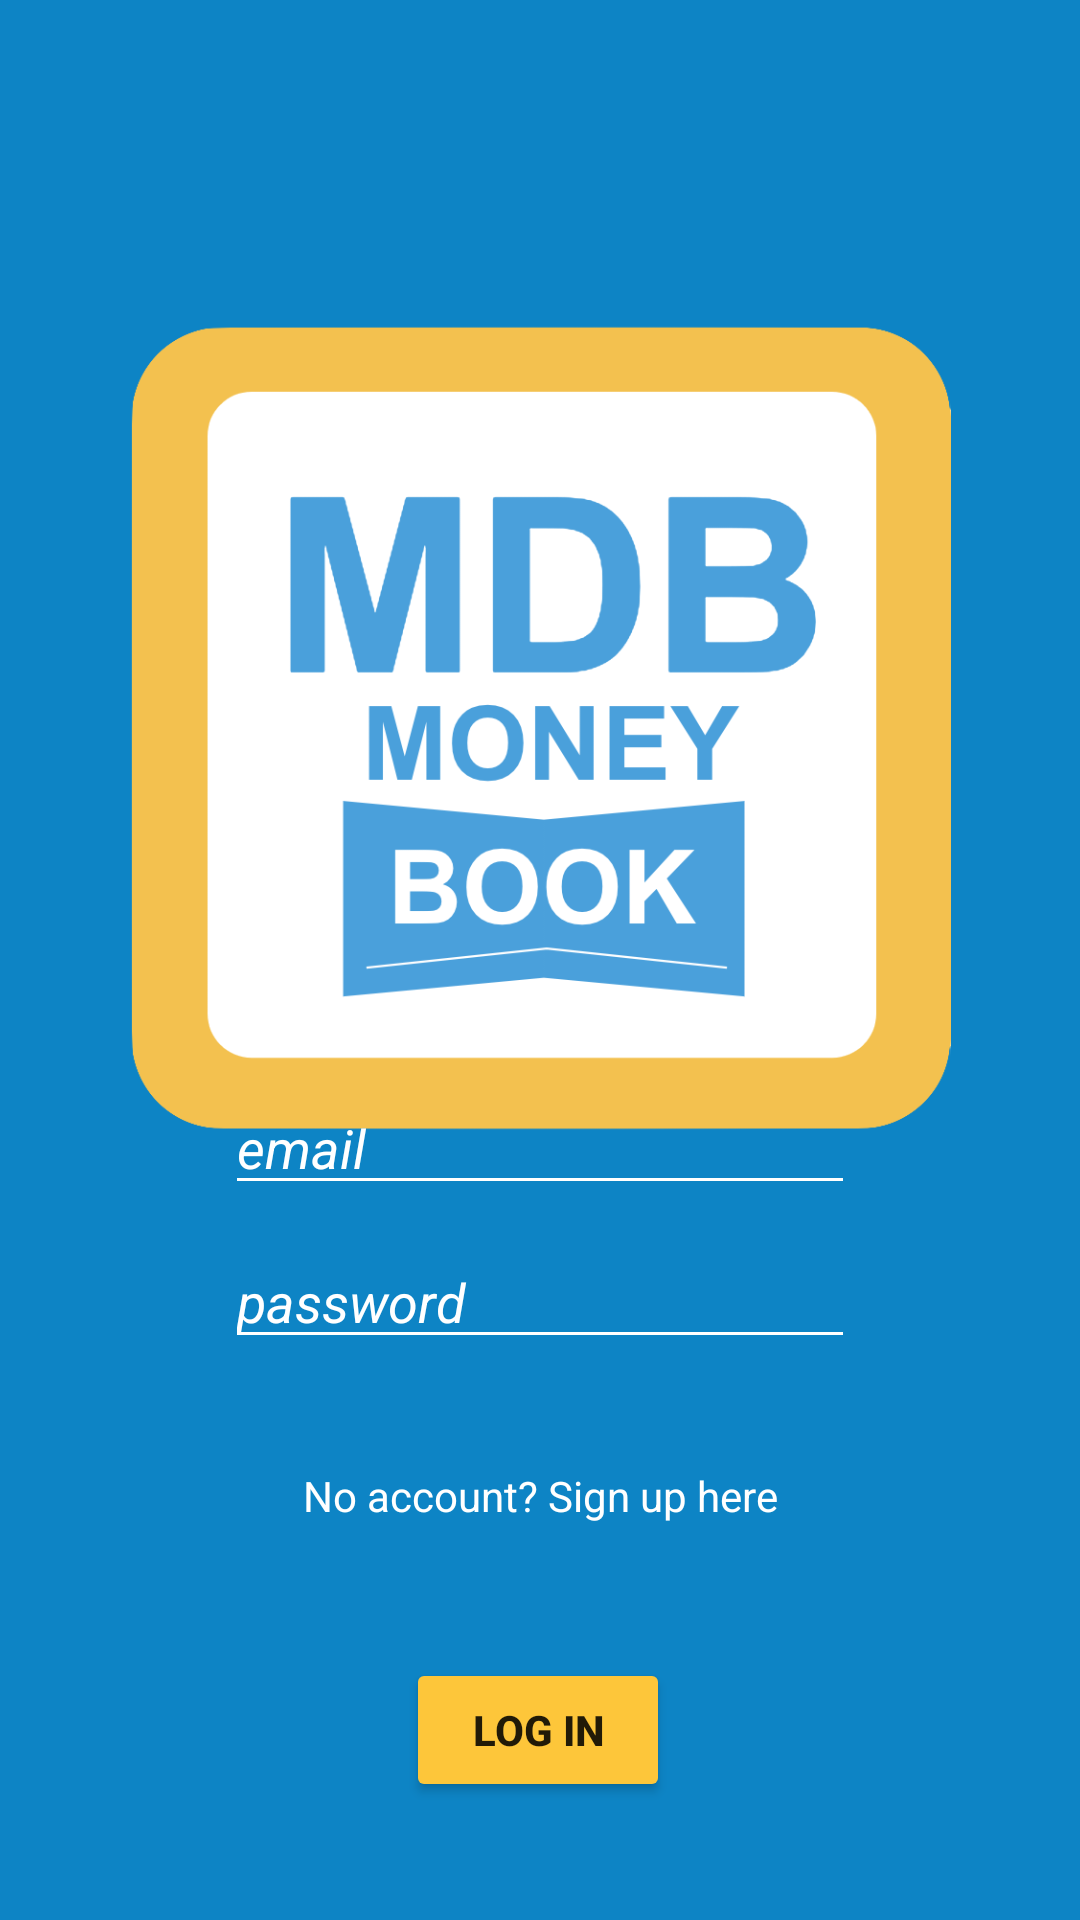

Reconstruct the res/layout file that produces this screen, plus the resources it refers to.
<!-- AndroidManifest.xml: application theme Theme.AppCompat.Light.NoActionBar -->
<!-- res/layout/activity_login.xml -->
<?xml version="1.0" encoding="utf-8"?>
<androidx.constraintlayout.widget.ConstraintLayout xmlns:android="http://schemas.android.com/apk/res/android"
    xmlns:app="http://schemas.android.com/apk/res-auto"
    xmlns:tools="http://schemas.android.com/tools"
    android:layout_width="match_parent"
    android:layout_height="match_parent"
    android:background="@color/mdb_blue"
    tools:context=".LoginActivity">

    <ImageView
        android:id="@+id/imageView"
        android:layout_width="274dp"
        android:layout_height="286dp"
        android:layout_marginStart="8dp"
        android:layout_marginTop="100dp"
        android:layout_marginEnd="8dp"
        android:layout_marginBottom="8dp"
        android:src="@drawable/logo"
        android:textColor="@color/cardview_light_background"
        app:layout_constraintBottom_toBottomOf="parent"
        app:layout_constraintEnd_toEndOf="parent"
        app:layout_constraintStart_toStartOf="parent"
        app:layout_constraintTop_toTopOf="parent"
        app:layout_constraintVertical_bias="0.0" />

    <TextView
        android:id="@+id/textView"
        android:textColor="@color/cardview_light_background"
        android:layout_width="wrap_content"
        android:layout_height="wrap_content"
        android:layout_marginStart="8dp"
        android:layout_marginTop="16dp"
        android:layout_marginEnd="8dp"
        android:layout_marginBottom="8dp"
        android:text="@string/login"
        android:textStyle="bold"
        android:textSize="20dp"
        app:layout_constraintBottom_toTopOf="@+id/editText"
        app:layout_constraintEnd_toEndOf="parent"
        app:layout_constraintStart_toStartOf="parent"
        app:layout_constraintTop_toBottomOf="@+id/imageView"
        app:layout_constraintVertical_bias="0.283" />

    <EditText
        android:hint="email"
        android:id="@+id/editText"
        android:textColorHint="@color/cardview_light_background"
        android:textColor="@color/cardview_light_background"
        android:textStyle="italic"
        android:layout_width="wrap_content"
        android:layout_height="wrap_content"
        android:layout_marginStart="8dp"
        android:layout_marginEnd="8dp"
        android:layout_marginBottom="10dp"
        android:gravity="bottom"
        android:ems="10"
        android:inputType="textEmailAddress"
        app:backgroundTint="@android:color/background_light"
        app:layout_constraintBottom_toTopOf="@+id/editText2"
        app:layout_constraintEnd_toEndOf="parent"
        app:layout_constraintStart_toStartOf="parent" />

    <EditText
        android:hint="password"
        android:textColorHint="@color/cardview_light_background"
        android:id="@+id/editText2"
        android:textStyle="italic"
        android:textColor="@color/cardview_light_background"
        android:layout_width="wrap_content"
        android:layout_height="wrap_content"
        android:layout_marginStart="8dp"
        android:layout_marginEnd="8dp"
        android:layout_marginBottom="36dp"
        android:ems="10"
        android:inputType="textPassword"
        app:backgroundTint="@android:color/background_light"
        app:layout_constraintBottom_toTopOf="@+id/textView2"
        app:layout_constraintEnd_toEndOf="parent"
        app:layout_constraintStart_toStartOf="parent" />

    <TextView
        android:id="@+id/textView2"
        android:layout_width="wrap_content"
        android:layout_height="wrap_content"
        android:textColor="@color/cardview_light_background"
        android:layout_marginStart="8dp"
        android:layout_marginEnd="8dp"
        android:layout_marginBottom="132dp"
        android:text="@string/no_account"
        android:textStyle=""
        android:clickable="true"
        android:onClick="onClickSignUp"
        app:layout_constraintBottom_toBottomOf="parent"
        app:layout_constraintEnd_toEndOf="parent"
        app:layout_constraintStart_toStartOf="parent" />

    <Button
        android:id="@+id/login"
        android:backgroundTint="@color/mdb_yellow"
        android:layout_width="wrap_content"
        android:layout_height="wrap_content"
        android:layout_marginStart="8dp"
        android:layout_marginTop="44dp"
        android:layout_marginEnd="8dp"
        android:layout_marginBottom="8dp"
        android:text="@string/enter"
        android:textStyle="bold"
        app:layout_constraintBottom_toBottomOf="parent"
        app:layout_constraintEnd_toEndOf="parent"
        app:layout_constraintHorizontal_bias="0.498"
        app:layout_constraintStart_toStartOf="parent"
        app:layout_constraintTop_toBottomOf="@+id/textView2"
        app:layout_constraintVertical_bias="0.02" />

</androidx.constraintlayout.widget.ConstraintLayout>
<!-- resources referenced by this layout -->
<resources>
  <color name="mdb_blue">#0D84C5</color>
  <color name="mdb_yellow">#FDC63A</color>
  <!-- drawable logo: jpg bitmap (drawable-v24, 63402 bytes) -->
  <string name="enter">log in</string>
  <string name="login">Log in to Start</string>
  <string name="no_account">No account? Sign up here</string>
</resources>
